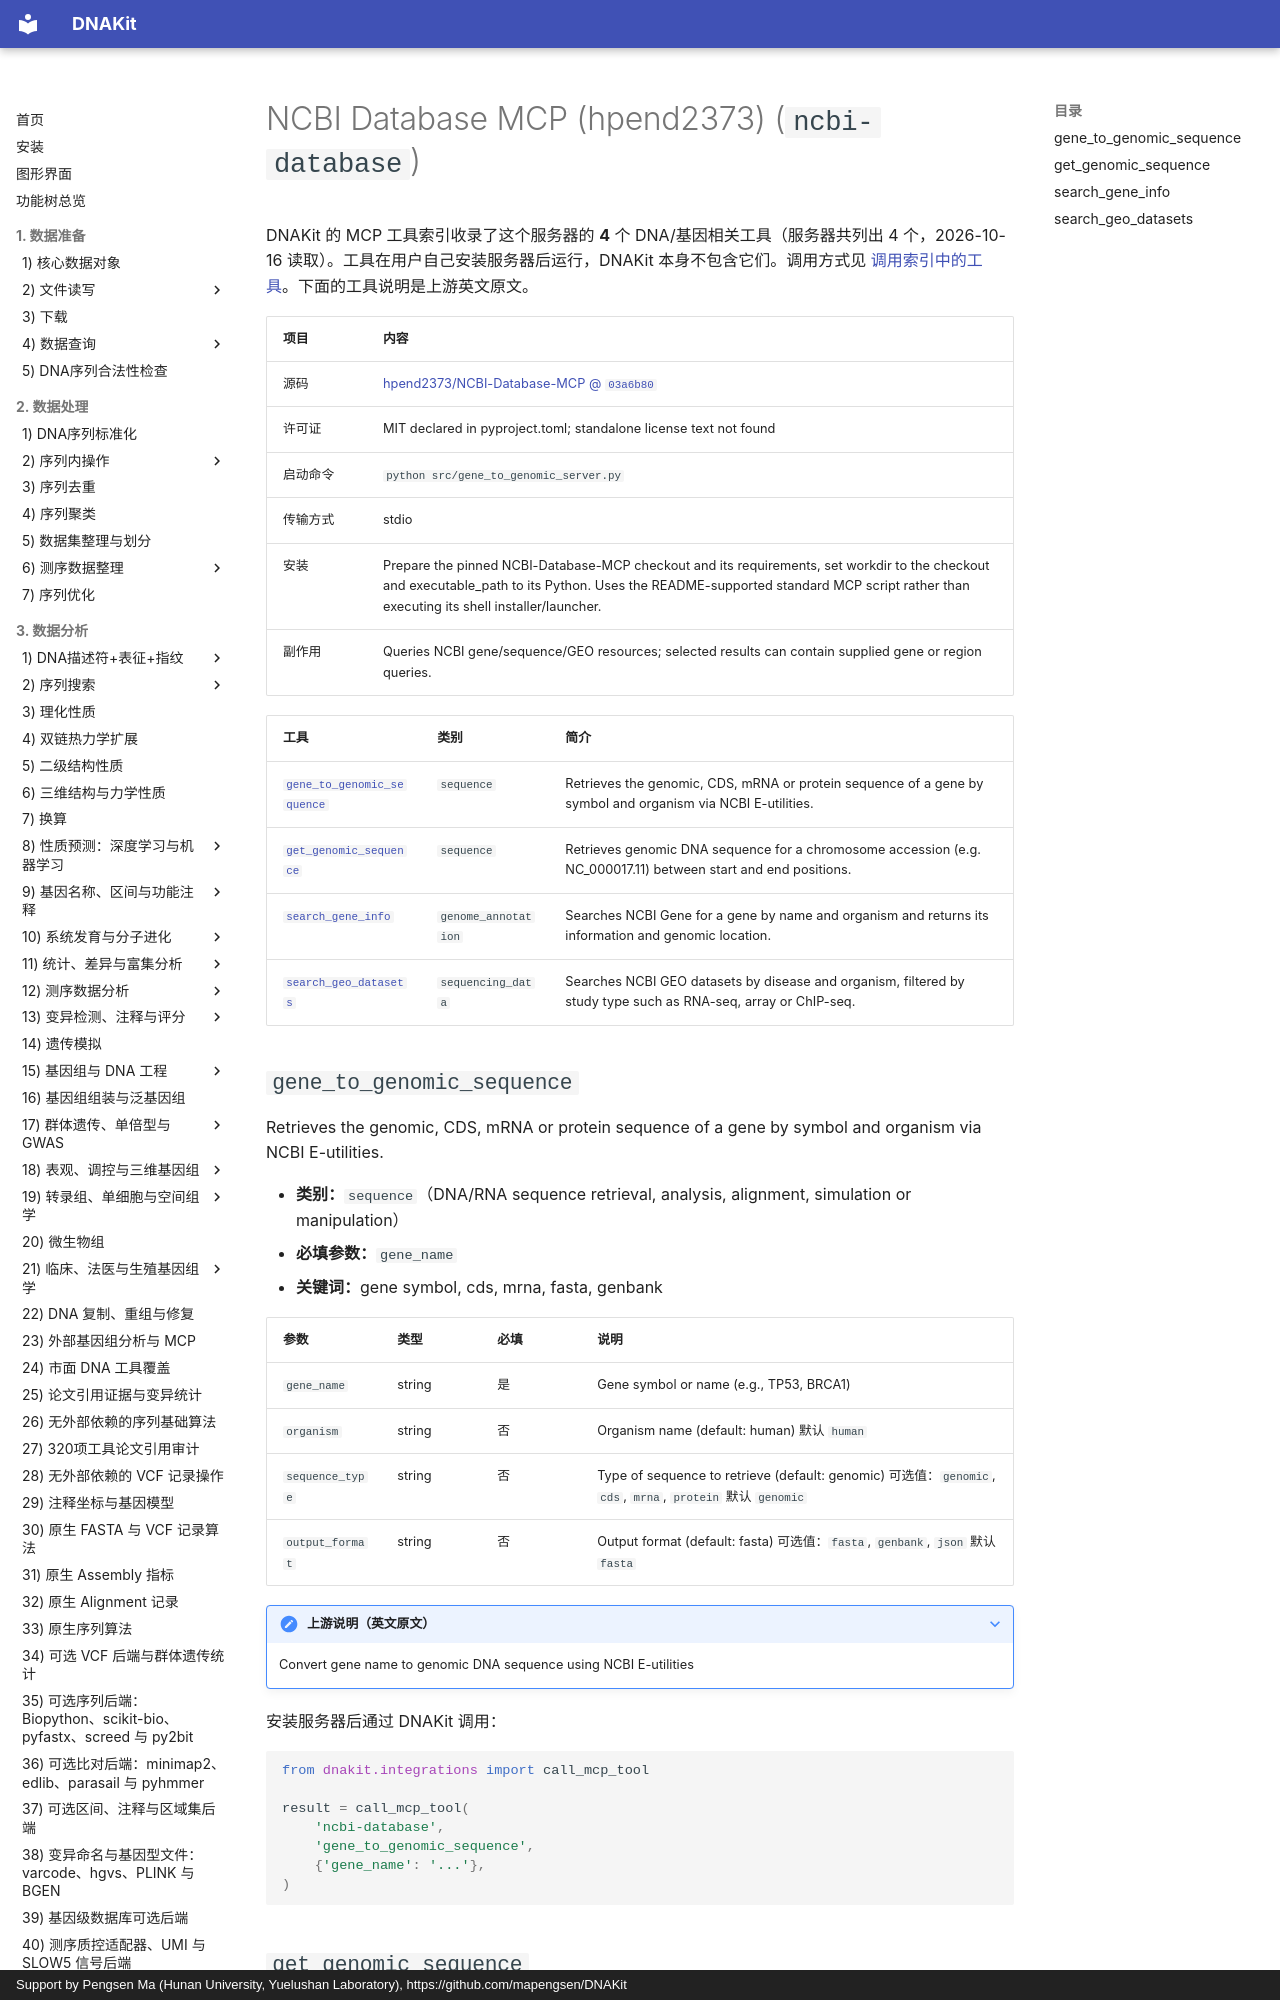

repository: mapengsen/DNAKit · page: llm_tools/mcp_tools/ncbi-database/index.html · generator: mkdocs · copyright: Support by Pengsen Ma (Hunan University, Yuelushan Laboratory), https://github.com/mapengsen/DNAKit

# NCBI Database MCP (hpend2373) (`ncbi-database`)

DNAKit 的 MCP 工具索引收录了这个服务器的 **4** 个 DNA/基因相关工具（服务器共列出 4 个，2026-10-16 读取）。工具在用户自己安装服务器后运行，DNAKit 本身不包含它们。调用方式见 [调用索引中的工具](../../api/features/111_mcp_tool_index.md#4-calling-a-tool-that-was-found)。下面的工具说明是上游英文原文。

| 项目 | 内容 |
| --- | --- |
| 源码 | [hpend2373/NCBI-Database-MCP @ `03a6b80`](https://github.com/hpend2373/NCBI-Database-MCP/tree/03a6b80490753ba47166903daa7d7bce35848af3) |
| 许可证 | MIT declared in pyproject.toml; standalone license text not found |
| 启动命令 | `python src/gene_to_genomic_server.py` |
| 传输方式 | stdio |
| 安装 | Prepare the pinned NCBI-Database-MCP checkout and its requirements, set workdir to the checkout and executable_path to its Python. Uses the README-supported standard MCP script rather than executing its shell installer/launcher. |
| 副作用 | Queries NCBI gene/sequence/GEO resources; selected results can contain supplied gene or region queries. |
